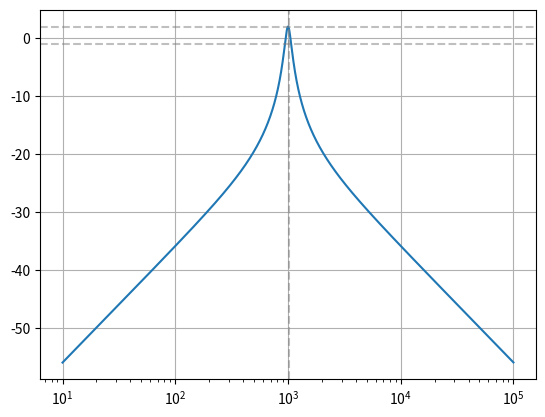

The matplotlib source for this figure:
import matplotlib.pyplot as plt
import numpy as np

def replus(R1,R2):
    return (R1*R2)/(R1+R2)

def replus2(v):
    return np.multiply(v)/np.sum(v)


R1_0  =   10e+03
R2_0  =   100
R3_0  =   25e+03
C_0  =   100e-09

f0_0  =   1/(2*np.pi*np.sqrt(replus(R1_0,R2_0)*R3_0)*C_0)
H0_0  =   R3_0/(2*R1_0)
B_0   =   1/(np.pi*R3_0*C_0)
Q_0   =   f0_0/B_0

print(f"f0  =   {f0_0}")
print(f"H0  =   {H0_0}")
print(f"B  =   {B_0}")
print(f"Q  =   {Q_0}")

A=[]
f=[]
for f0_1 in (np.arange(10,100000)):
    w       =   2*np.pi*f0_1
    Z     =   1/(1j*w*C_0)
    A_0       =   R3_0/(R1_0*(1+(R3_0+Z)/Z+Z/R2_0)-Z)
    A.append(A_0)
    f.append(f0_1)
plt.plot(f,20*np.log10(np.abs(A)))
plt.xscale('log')
plt.axvline(f0_0,color="gray",alpha=0.5,linestyle="--")
plt.axhline(20*np.log10(H0_0),color="gray",alpha=0.5,linestyle="--")
plt.axhline(20*np.log10(H0_0)-3,color="gray",alpha=0.5,linestyle="--")
plt.grid()
plt.show()

#-----------------

C   =   0.1e-6
f0  =   1024
H0  =   1.0
B  =   10
Q   =   f0/B

R3  =   Q/(np.pi*f0*C)
R1  =   R3/(2*H0)
R2  =   R3/(4*Q**2-2*H0)


print("Calculated parameters for measurement")
print(f"R1_0  =   {R1:.2e}")
print(f"R2_0  =   {R2:.2e}")
print(f"R3_0  =   {R3:.2e}")
print(f"C_0  =   {C:.2e}")

